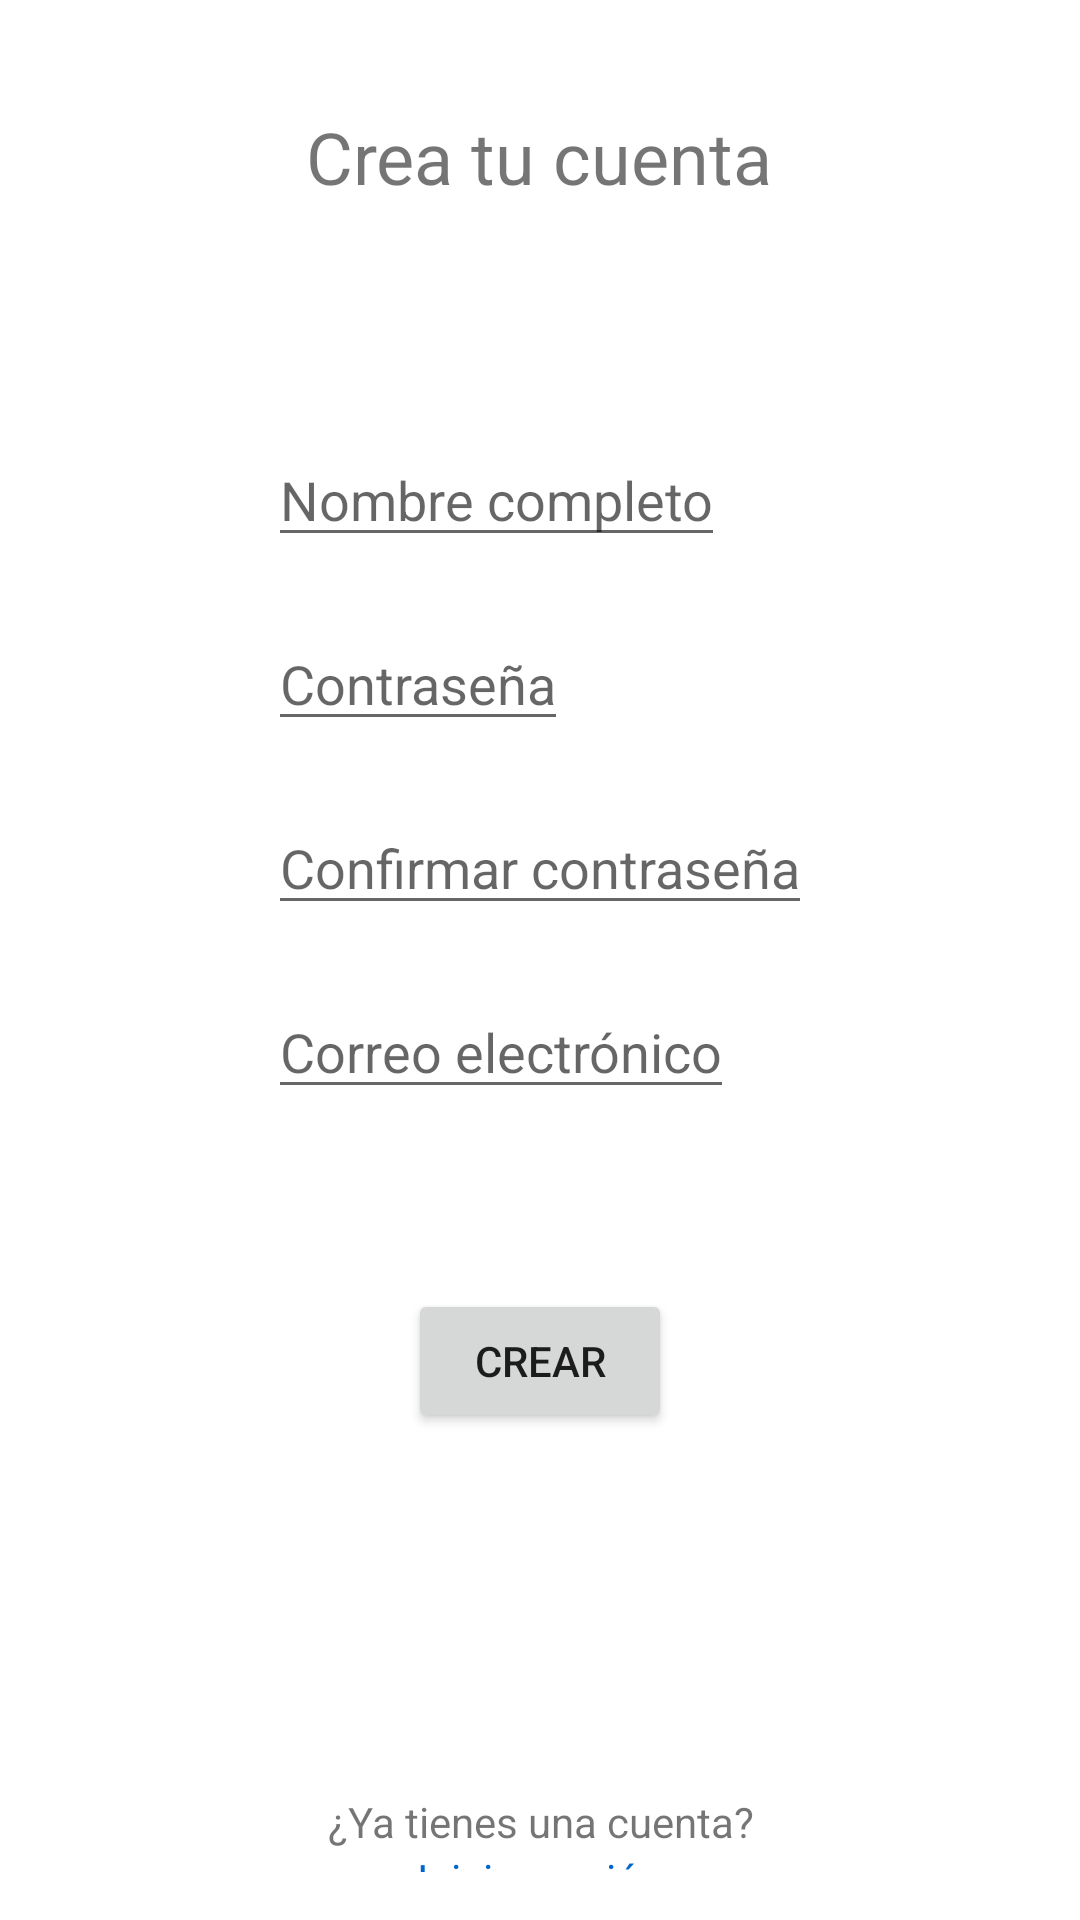

Android layout source for this screen:
<!-- AndroidManifest.xml: application theme Theme.ProyectoEterem -->
<!-- res/layout/activity_registrar.xml -->
<LinearLayout xmlns:android="http://schemas.android.com/apk/res/android"
    android:orientation="vertical"
    android:layout_width="match_parent"
    android:layout_height="match_parent"
    android:layout_gravity="center"
    android:padding="16dp">

    <TextView
        android:text="Crea tu cuenta"
        android:textSize="24sp"
        android:layout_width="wrap_content"
        android:layout_height="wrap_content"
        android:layout_gravity="center"
        android:layout_marginBottom="16dp"
        android:layout_marginTop="20dp"/>

    <LinearLayout
        android:orientation="vertical"
        android:layout_width="wrap_content"
        android:layout_height="wrap_content"
        android:layout_gravity="center"
        android:layout_marginTop="40dp"
       >

        <EditText
            android:hint="Nombre completo"
            android:layout_width="wrap_content"
            android:layout_height="wrap_content"
            android:layout_gravity="left"
            android:inputType="text"
            android:layout_marginTop="20dp"/>

        <EditText
            android:hint="Contraseña"
            android:layout_width="wrap_content"
            android:layout_height="wrap_content"
            android:layout_gravity="left"
            android:inputType="textPassword"
            android:layout_marginTop="20dp"/>

        <EditText
            android:hint="Confirmar contraseña"
            android:layout_width="wrap_content"
            android:layout_height="wrap_content"
            android:layout_gravity="left"
            android:inputType="textPassword"
            android:layout_marginTop="20dp"/>

        <EditText
            android:hint="Correo electrónico"
            android:layout_width="wrap_content"
            android:layout_height="wrap_content"
            android:layout_gravity="left"
            android:inputType="textEmailAddress"
            android:layout_marginTop="20dp"/>

    </LinearLayout>
    <Button
        android:text="Crear"
        android:layout_width="wrap_content"
        android:layout_height="wrap_content"
        android:layout_gravity="center"
        android:layout_marginTop="60dp"
        />

    <TextView
        android:text="¿Ya tienes una cuenta?"
        android:layout_width="match_parent"
        android:layout_height="wrap_content"
        android:gravity="center"
        android:layout_marginTop="120dp" />

    <TextView
        android:id="@+id/text_tengo_cuenta"
        android:text="Iniciar sesión"
        android:layout_width="match_parent"
        android:layout_height="wrap_content"
        android:gravity="center"
        android:textColor="#0066cc" />

</LinearLayout>
<!-- resources referenced by this layout -->
<resources>
  <style name="Theme.ProyectoEterem" parent="Theme.MaterialComponents.DayNight.DarkActionBar">
          
          <item name="colorPrimary">@color/purple_500</item>
          <item name="colorPrimaryVariant">@color/purple_700</item>
          <item name="colorOnPrimary">@color/white</item>
          
          <item name="colorSecondary">@color/teal_200</item>
          <item name="colorSecondaryVariant">@color/teal_700</item>
          <item name="colorOnSecondary">@color/black</item>
          
          <item name="android:statusBarColor">?attr/colorPrimaryVariant</item>
          
      </style>
  <!-- not gathered from this repository: default colours our renderer supplied (Android Studio template values) -->
  <color name="purple_500">#FF6200EE</color>
  <color name="purple_700">#FF3700B3</color>
  <color name="teal_200">#FF03DAC5</color>
  <color name="teal_700">#FF018786</color>
  <color name="black">#FF000000</color>
  <color name="white">#FFFFFFFF</color>
</resources>
